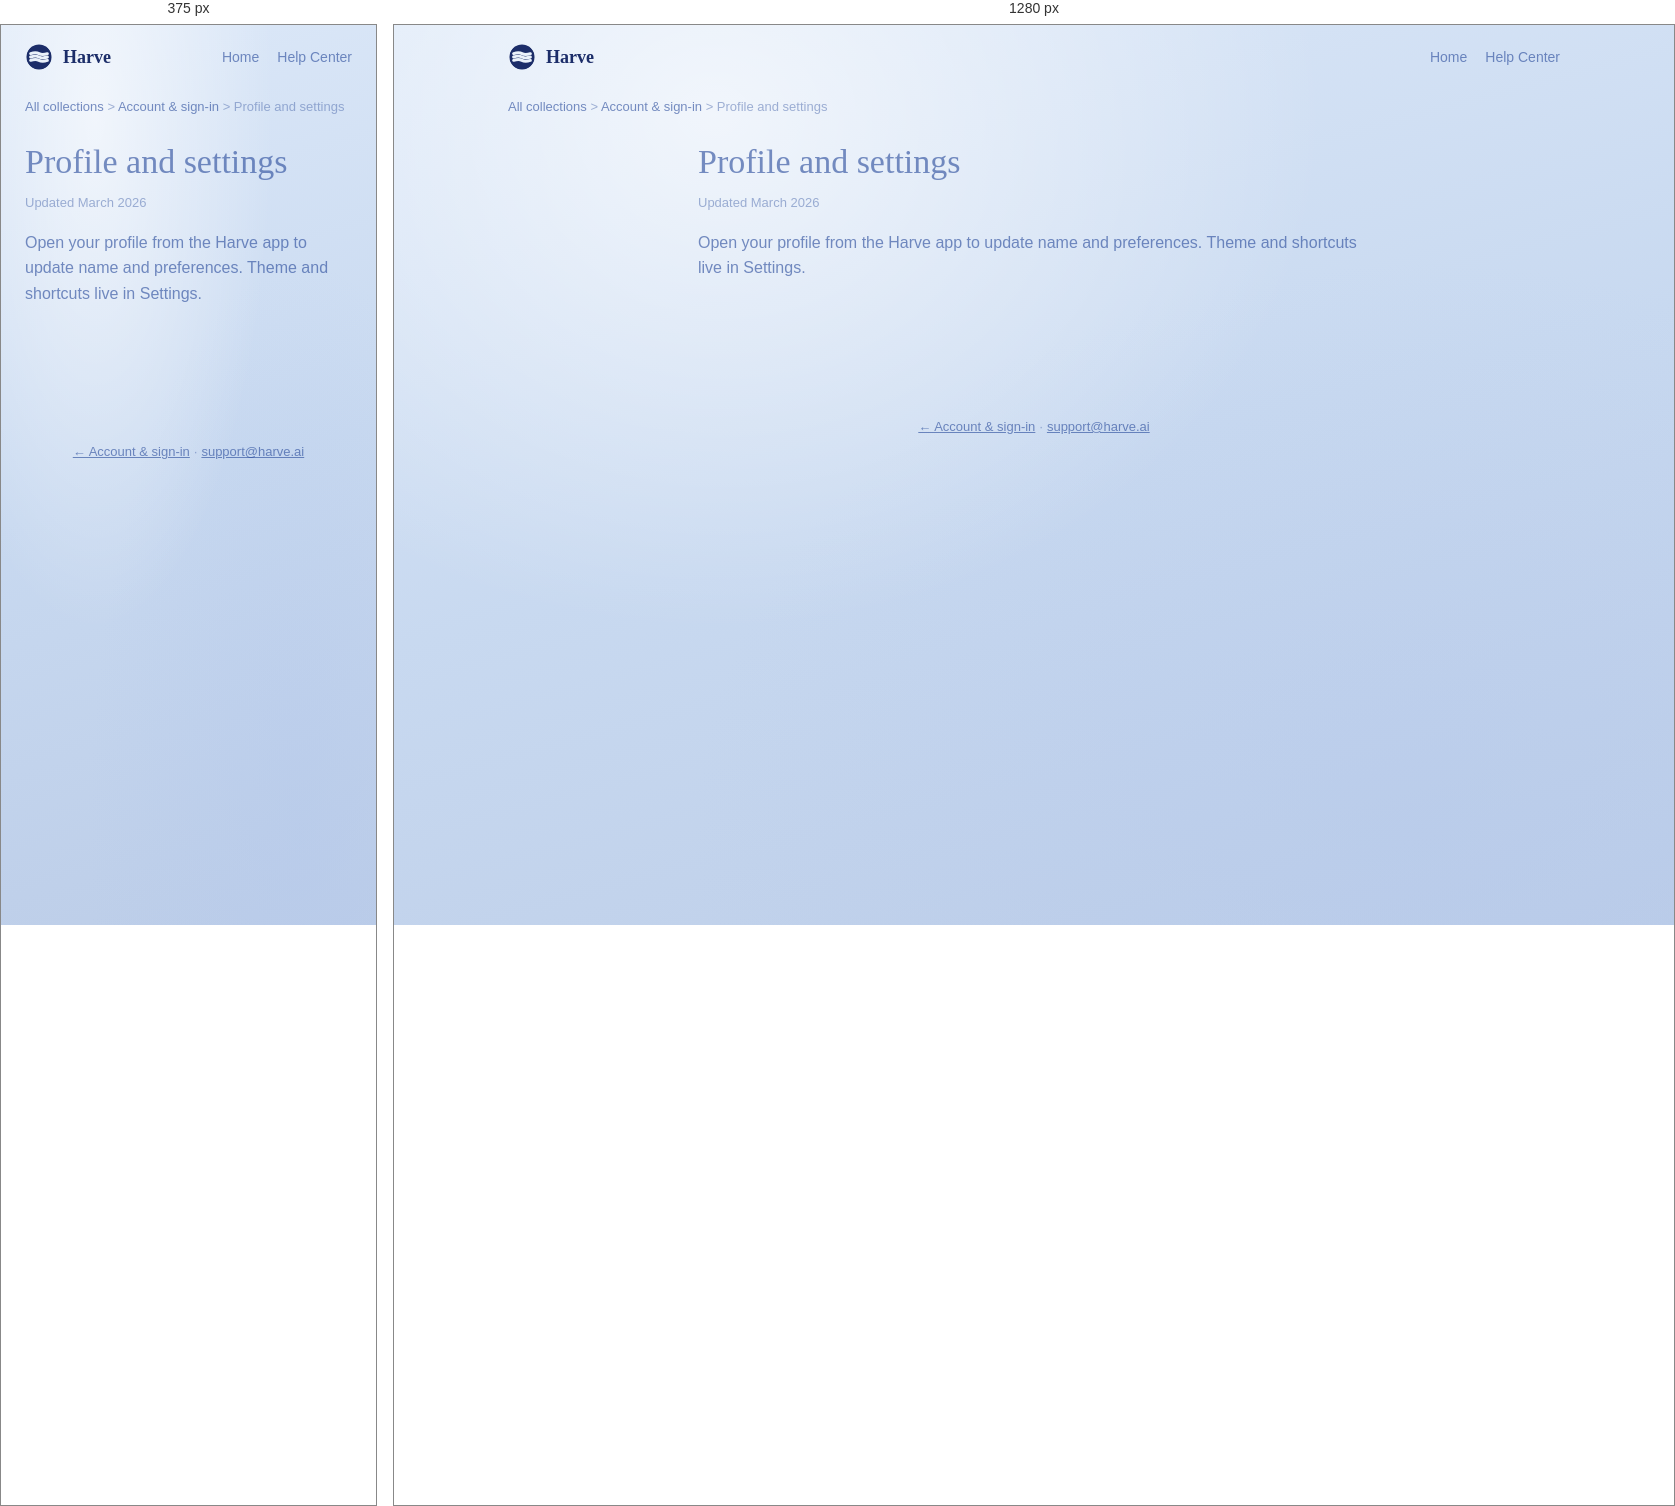
Rendered at 375 px and 1280 px, left to right.

<!-- file: profile-and-settings.html -->
<!doctype html>
<html lang="en">
<head>
<meta charset="UTF-8">
<meta name="viewport" content="width=device-width, initial-scale=1.0">
<title>Profile and settings — Harve Help</title>
<link rel="icon" type="image/svg+xml" href="/favicon.svg">
<link href="https://fonts.googleapis.com/css2?family=Alice&family=DM+Sans:opsz,wght@9..40,400;9..40,500;9..40,600;9..40,700&display=swap" rel="stylesheet">
<link rel="stylesheet" href="../support.css">
</head>
<body>
<header class="hc-top">
  <a class="logo" href="/support"><svg width="28" height="28" viewBox="0 0 20 20" fill="none"><defs><mask id="m"><rect width="20" height="20" fill="black"/><circle cx="10" cy="10" r="9" fill="white"/><path d="M4 7.6C6.5 6.75 8.5 6.75 10 7.6 11.5 8.45 13.5 8.45 16 7.6" stroke="black" stroke-width="2.1" stroke-linecap="round" fill="none"/><path d="M4 10C6.5 9.15 8.5 9.15 10 10 11.5 10.85 13.5 10.85 16 10" stroke="black" stroke-width="2.1" stroke-linecap="round" fill="none"/><path d="M4 12.4C6.5 11.55 8.5 11.55 10 12.4 11.5 13.25 13.5 13.25 16 12.4" stroke="black" stroke-width="2.1" stroke-linecap="round" fill="none"/></mask></defs><g mask="url(#m)"><circle cx="10" cy="10" r="9.2" fill="rgba(10,28,92,0.92)"/></g></svg> Harve</a>
  <nav class="hc-nav"><a href="/">Home</a><a href="/support">Help Center</a></nav>
</header>
<nav class="breadcrumb"><a href="/support">All collections</a> &gt; <a href="/support/account-sign-in">Account &amp; sign-in</a> &gt; Profile and settings</nav>
<div class="article-simple"><article class="article-main prose">
<h1>Profile and settings</h1><p class="article-updated">Updated March 2026</p>
<p>Open your profile from the Harve app to update name and preferences. Theme and shortcuts live in Settings.</p>
</article></div>
<footer class="hc-foot"><a href="/support/account-sign-in">← Account &amp; sign-in</a> · <a href="mailto:support@harve.ai">support@harve.ai</a></footer>
</body></html>

/* @media block from support.css */
@media (max-width: 900px) {
  .article-layout { grid-template-columns: 1fr; }
  .article-toc { display: none; }
}